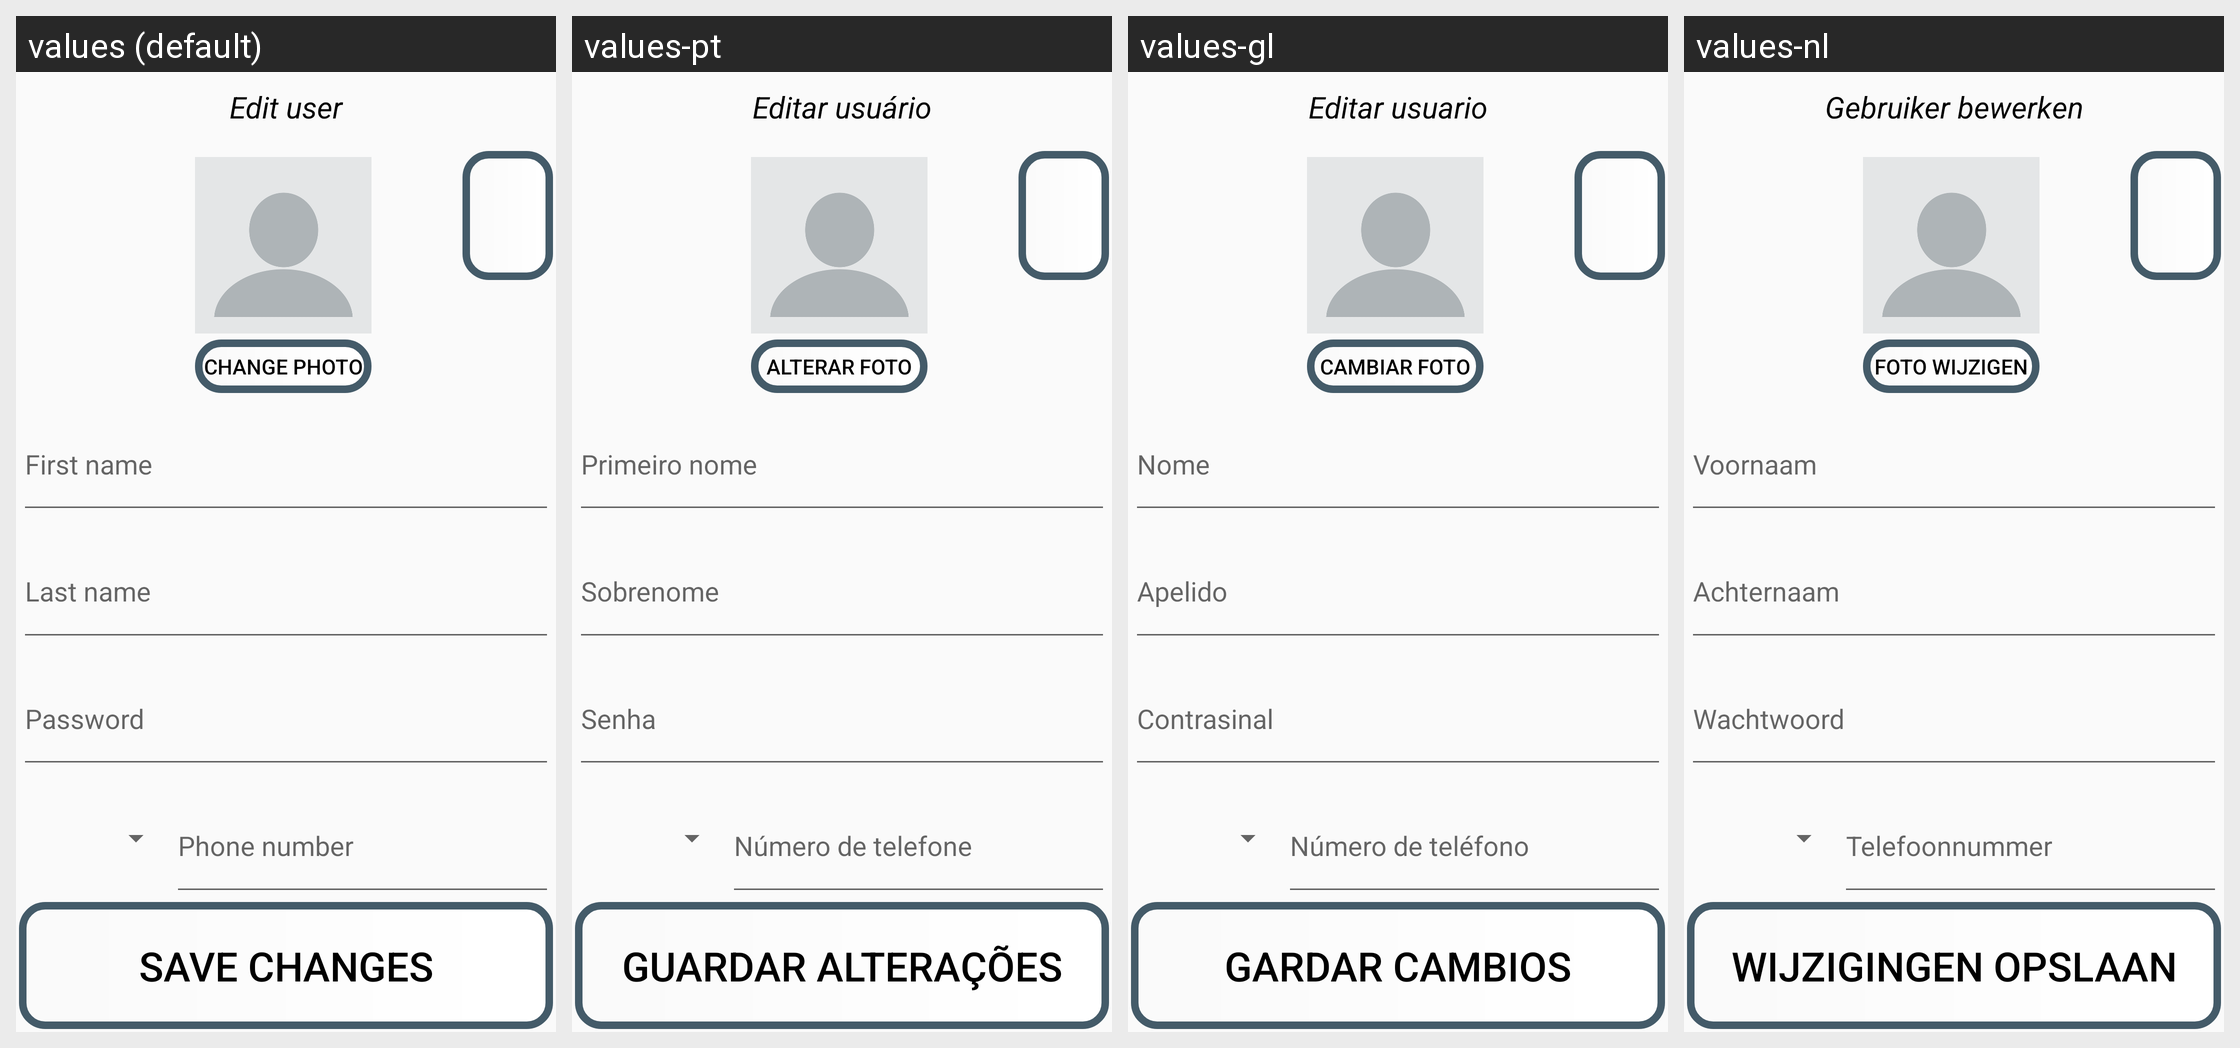

The same Android screen rendered under several of its app's locales, left to right. List the strings drawn on it with the default value and each locale's translation.
Android screen res/layout/activity_edit_user.xml rendered under 4 locales, left to right: values (default), values-pt, values-gl, values-nl. Device: Nexus 5 (rendered at 1080×1920; each locale shown at half size, 540×960, under a caption strip naming it); theme Theme.TFG2223.NoActionBar.
Other locales in the repository, not shown: values-ca, values-de, values-es, values-eu, values-fr, values-it.
Strings drawn on this screen, with the default value and each locale's value (text and hints the layout hard-codes, and strings that could not be matched under every locale, appear in the picture but are not listed):

edit_user
  values: Edit user
  values-pt: Editar usuário
  values-gl: Editar usuario
  values-nl: Gebruiker bewerken

change_photo
  values: Change photo
  values-pt: Alterar foto
  values-gl: Cambiar foto
  values-nl: Foto wijzigen

save_changes
  values: Save changes
  values-pt: Guardar alterações
  values-gl: Gardar cambios
  values-nl: Wijzigingen opslaan
